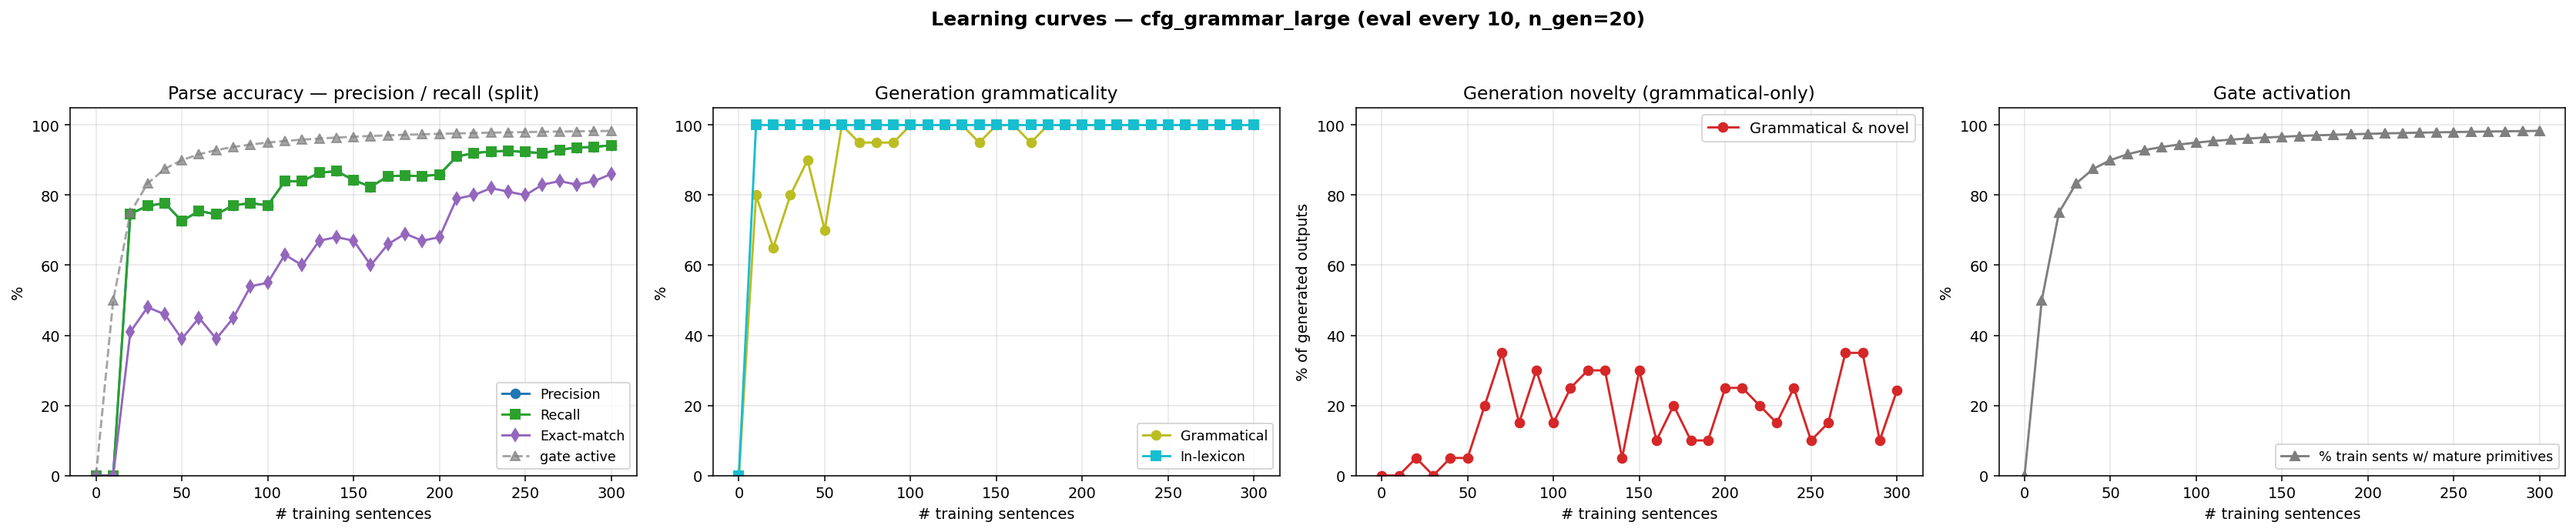

The table this chart was drawn from, first rows:
n_trained, parse_F1, parse_P, parse_R, parse_EM, gen_gram, gen_novel, gen_lex, gen_gram_novel, p_parse_legal, gen_n, prim_active_frac
0, 0.0000, 0.0000, 0.0000, 0.0000, 0.0000, 0.0000, 0.0000, 0.0000, 0.0000, 0, 0.0000
10, 0.0000, 0.0000, 0.0000, 0.0000, 0.8000, 0.2000, 1, 0.0000, 1, 20, 0.5000
20, 0.7468, 0.7468, 0.7468, 0.4100, 0.6500, 0.4000, 1, 0.0500, 1, 20, 0.7500
30, 0.7692, 0.7692, 0.7692, 0.4800, 0.8000, 0.2000, 1, 0.0000, 1, 20, 0.8333
40, 0.7772, 0.7772, 0.7772, 0.4600, 0.9000, 0.1500, 1, 0.0500, 1, 20, 0.8750
50, 0.7260, 0.7260, 0.7260, 0.3900, 0.7000, 0.3500, 1, 0.0500, 1, 20, 0.9000
60, 0.7548, 0.7548, 0.7548, 0.4500, 1, 0.2000, 1, 0.2000, 1, 20, 0.9167
70, 0.7452, 0.7452, 0.7452, 0.3900, 0.9500, 0.4000, 1, 0.3500, 1, 20, 0.9286
80, 0.7708, 0.7708, 0.7708, 0.4500, 0.9500, 0.2000, 1, 0.1500, 1, 20, 0.9375
90, 0.7772, 0.7772, 0.7772, 0.5400, 0.9500, 0.3500, 1, 0.3000, 1, 20, 0.9444
100, 0.7708, 0.7708, 0.7708, 0.5500, 1, 0.1500, 1, 0.1500, 1, 20, 0.9500
110, 0.8397, 0.8397, 0.8397, 0.6300, 1, 0.2500, 1, 0.2500, 1, 20, 0.9545
120, 0.8397, 0.8397, 0.8397, 0.6000, 1, 0.3000, 1, 0.3000, 1, 20, 0.9583
130, 0.8638, 0.8638, 0.8638, 0.6700, 1, 0.3000, 1, 0.3000, 1, 20, 0.9615
140, 0.8686, 0.8686, 0.8686, 0.6800, 0.9500, 0.1000, 1, 0.0500, 1, 20, 0.9643
150, 0.8429, 0.8429, 0.8429, 0.6700, 1, 0.3000, 1, 0.3000, 1, 20, 0.9667
160, 0.8237, 0.8237, 0.8237, 0.6000, 1, 0.1000, 1, 0.1000, 1, 20, 0.9688
170, 0.8542, 0.8542, 0.8542, 0.6600, 0.9500, 0.2500, 1, 0.2000, 1, 20, 0.9706
180, 0.8558, 0.8558, 0.8558, 0.6900, 1, 0.1000, 1, 0.1000, 1, 20, 0.9722
190, 0.8542, 0.8542, 0.8542, 0.6700, 1, 0.1000, 1, 0.1000, 1, 20, 0.9737
200, 0.8590, 0.8590, 0.8590, 0.6800, 1, 0.2500, 1, 0.2500, 1, 20, 0.9750
210, 0.9103, 0.9103, 0.9103, 0.7900, 1, 0.2500, 1, 0.2500, 1, 20, 0.9762
220, 0.9199, 0.9199, 0.9199, 0.8000, 1, 0.2000, 1, 0.2000, 1, 20, 0.9773
230, 0.9247, 0.9247, 0.9247, 0.8200, 1, 0.1500, 1, 0.1500, 1, 20, 0.9783
240, 0.9263, 0.9263, 0.9263, 0.8100, 1, 0.2500, 1, 0.2500, 1, 20, 0.9792
250, 0.9231, 0.9231, 0.9231, 0.8000, 1, 0.1000, 1, 0.1000, 1, 20, 0.9800
260, 0.9199, 0.9199, 0.9199, 0.8300, 1, 0.1500, 1, 0.1500, 1, 20, 0.9808
270, 0.9295, 0.9295, 0.9295, 0.8400, 1, 0.3500, 1, 0.3500, 1, 20, 0.9815
280, 0.9359, 0.9359, 0.9359, 0.8300, 1, 0.3500, 1, 0.3500, 1, 20, 0.9821
290, 0.9375, 0.9375, 0.9375, 0.8400, 1, 0.1000, 1, 0.1000, 1, 20, 0.9828
300, 0.9423, 0.9423, 0.9423, 0.8600, 1, 0.2420, 1, 0.2420, 1, 500, 0.9833
